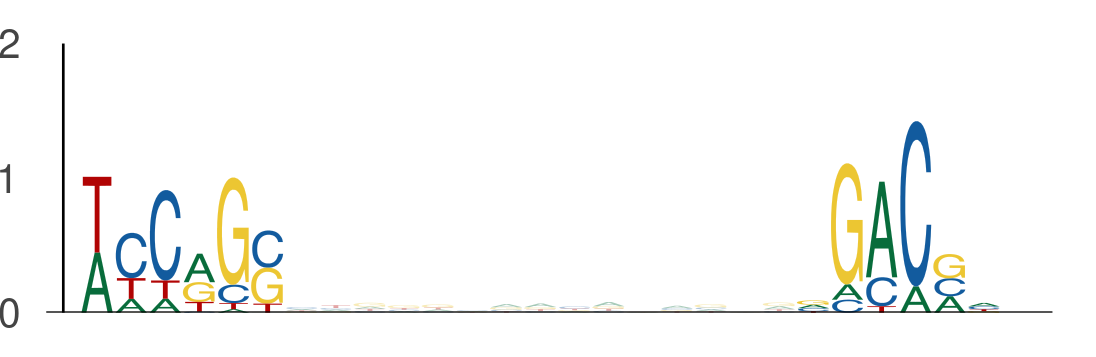

The data file committed next to this chart (first rows):
seq_index, start_position, end_position, is_reversed_complement
2840, 26, 32, 0
2840, 47, 53, 0
3323, 21, 27, 0
3323, 42, 48, 0
3645, 27, 33, 0
3645, 48, 54, 0
4583, 70, 76, 0
4583, 91, 97, 0
4356, 104, 110, 0
4356, 125, 131, 0
4356, 38, 44, 0
4356, 59, 65, 0
3381, 123, 129, 0
3381, 144, 150, 0
205, 135, 141, 0
205, 156, 162, 0
4782, 26, 32, 0
4782, 47, 53, 0
324, 5, 11, 0
324, 26, 32, 0
4802, 20, 26, 0
4802, 41, 47, 0
157, 44, 50, 0
157, 65, 71, 0
1660, 95, 101, 0
1660, 116, 122, 0
586, 22, 28, 0
586, 43, 49, 0
5348, 120, 126, 0
5348, 141, 147, 0
3791, 112, 118, 0
3791, 133, 139, 0
3855, 112, 118, 0
3855, 133, 139, 0
4755, 123, 129, 0
4755, 144, 150, 0
2862, 9, 15, 0
2862, 30, 36, 0
3876, 32, 38, 0
3876, 53, 59, 0
1718, 42, 48, 0
1718, 63, 69, 0
794, 48, 54, 0
794, 69, 75, 0
5320, 103, 109, 0
5320, 124, 130, 0
907, 116, 122, 0
907, 137, 143, 0
2408, 98, 104, 0
2408, 119, 125, 0
3079, 113, 119, 0
3079, 134, 140, 0
2978, 113, 119, 0
2978, 134, 140, 0
1115, 5, 11, 0
1115, 26, 32, 0
315, 89, 95, 0
315, 110, 116, 0
486, 35, 41, 0
486, 56, 62, 0
... 1,686 more rows
